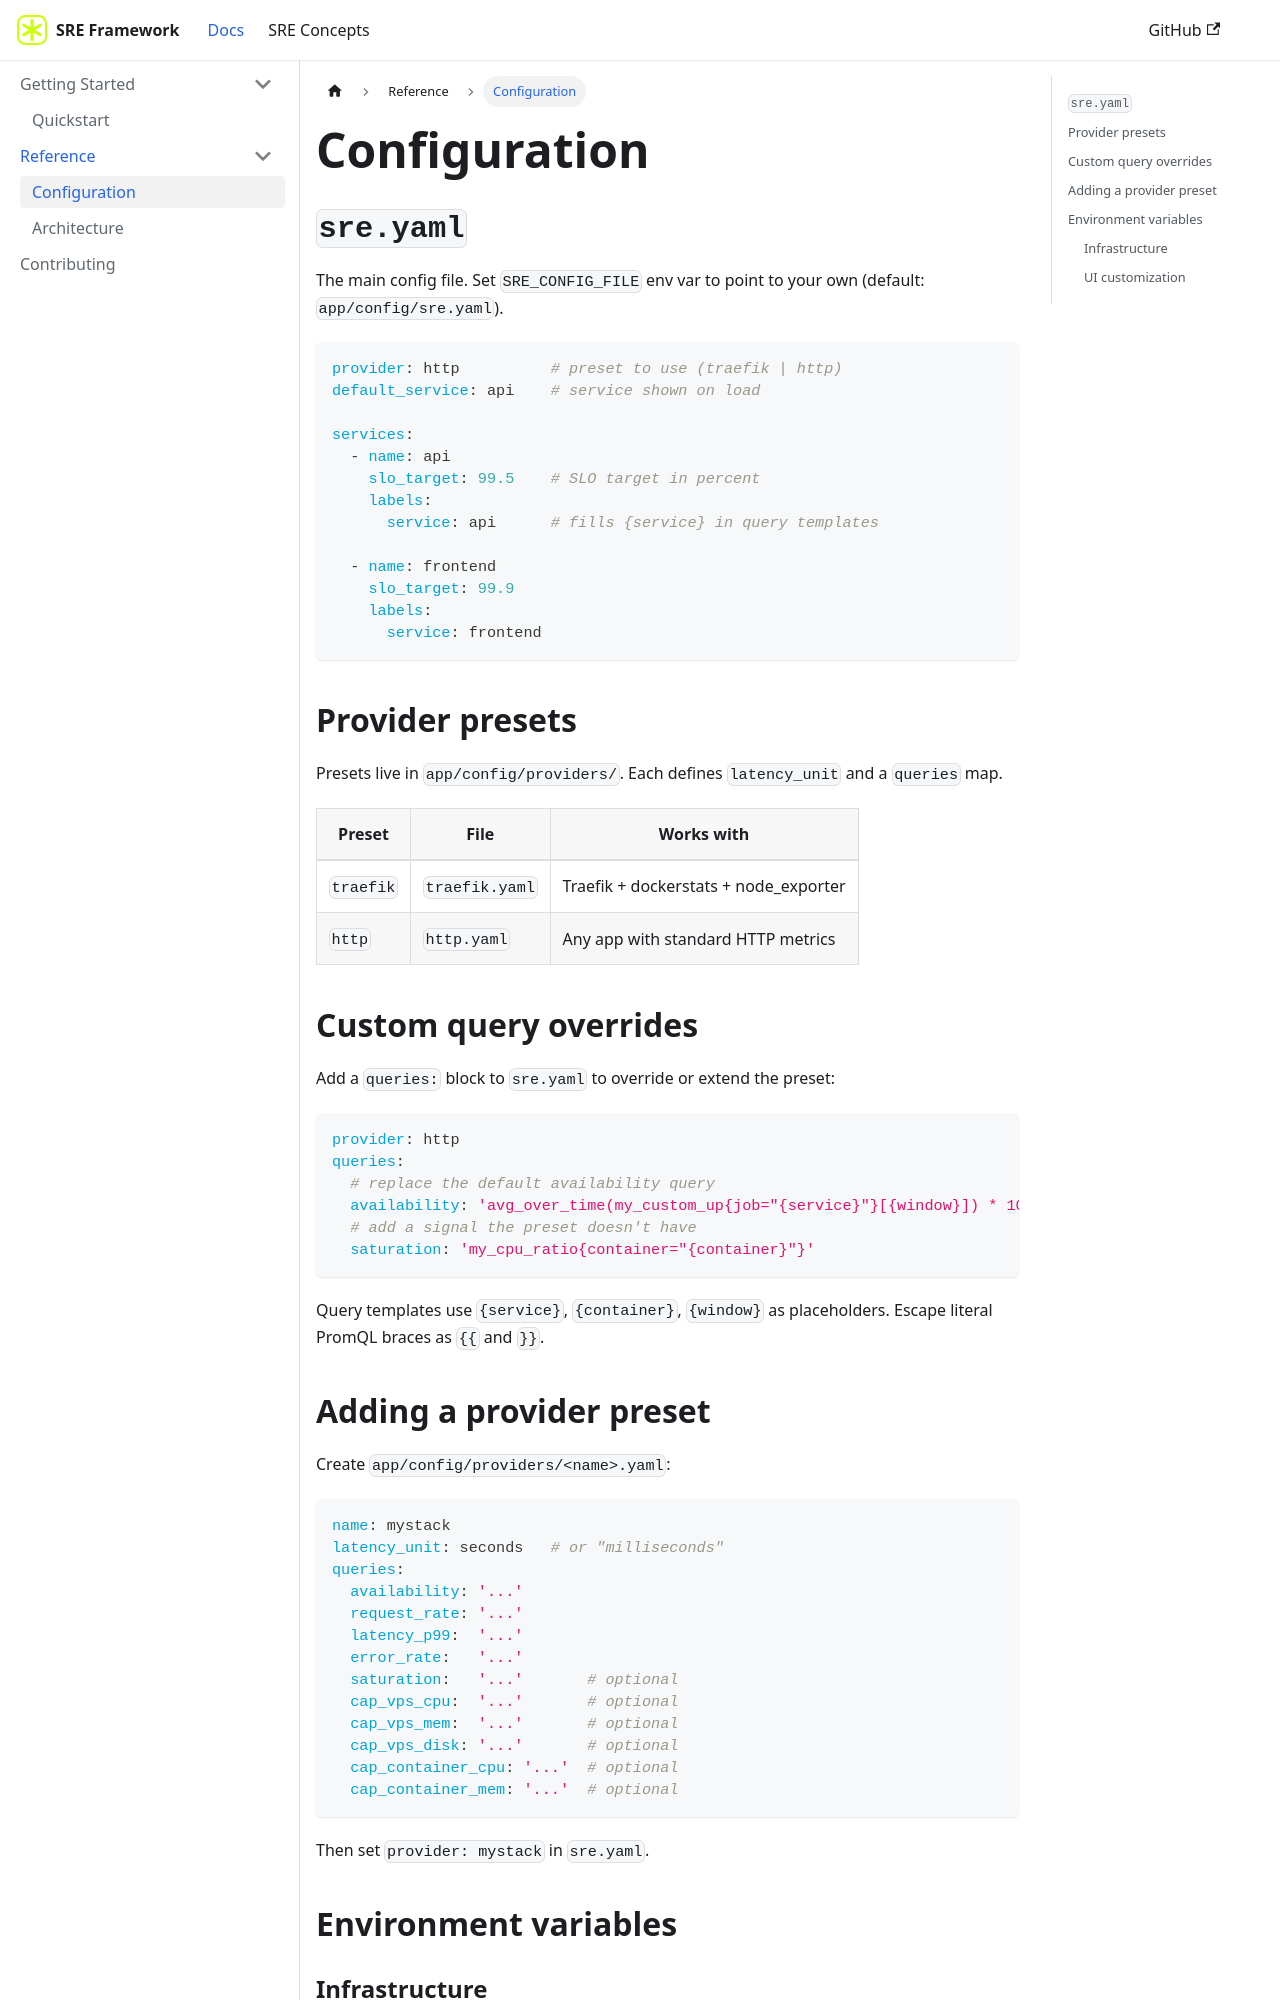

repository: ops4life/sre-framework · page: docs/configuration.html · generator: docusaurus

---
sidebar_position: 2
title: Configuration
---

# Configuration

## `sre.yaml`

The main config file. Set `SRE_CONFIG_FILE` env var to point to your own (default: `app/config/sre.yaml`).

```yaml
provider: http          # preset to use (traefik | http)
default_service: api    # service shown on load

services:
  - name: api
    slo_target: 99.5    # SLO target in percent
    labels:
      service: api      # fills {service} in query templates

  - name: frontend
    slo_target: 99.9
    labels:
      service: frontend
```

## Provider presets

Presets live in `app/config/providers/`. Each defines `latency_unit` and a `queries` map.

| Preset | File | Works with |
|--------|------|------------|
| `traefik` | `traefik.yaml` | Traefik + dockerstats + node_exporter |
| `http` | `http.yaml` | Any app with standard HTTP metrics |

## Custom query overrides

Add a `queries:` block to `sre.yaml` to override or extend the preset:

```yaml
provider: http
queries:
  # replace the default availability query
  availability: 'avg_over_time(my_custom_up{job="{service}"}[{window}]) * 100'
  # add a signal the preset doesn't have
  saturation: 'my_cpu_ratio{container="{container}"}'
```

Query templates use `{service}`, `{container}`, `{window}` as placeholders. Escape literal PromQL braces as `{{` and `}}`.
